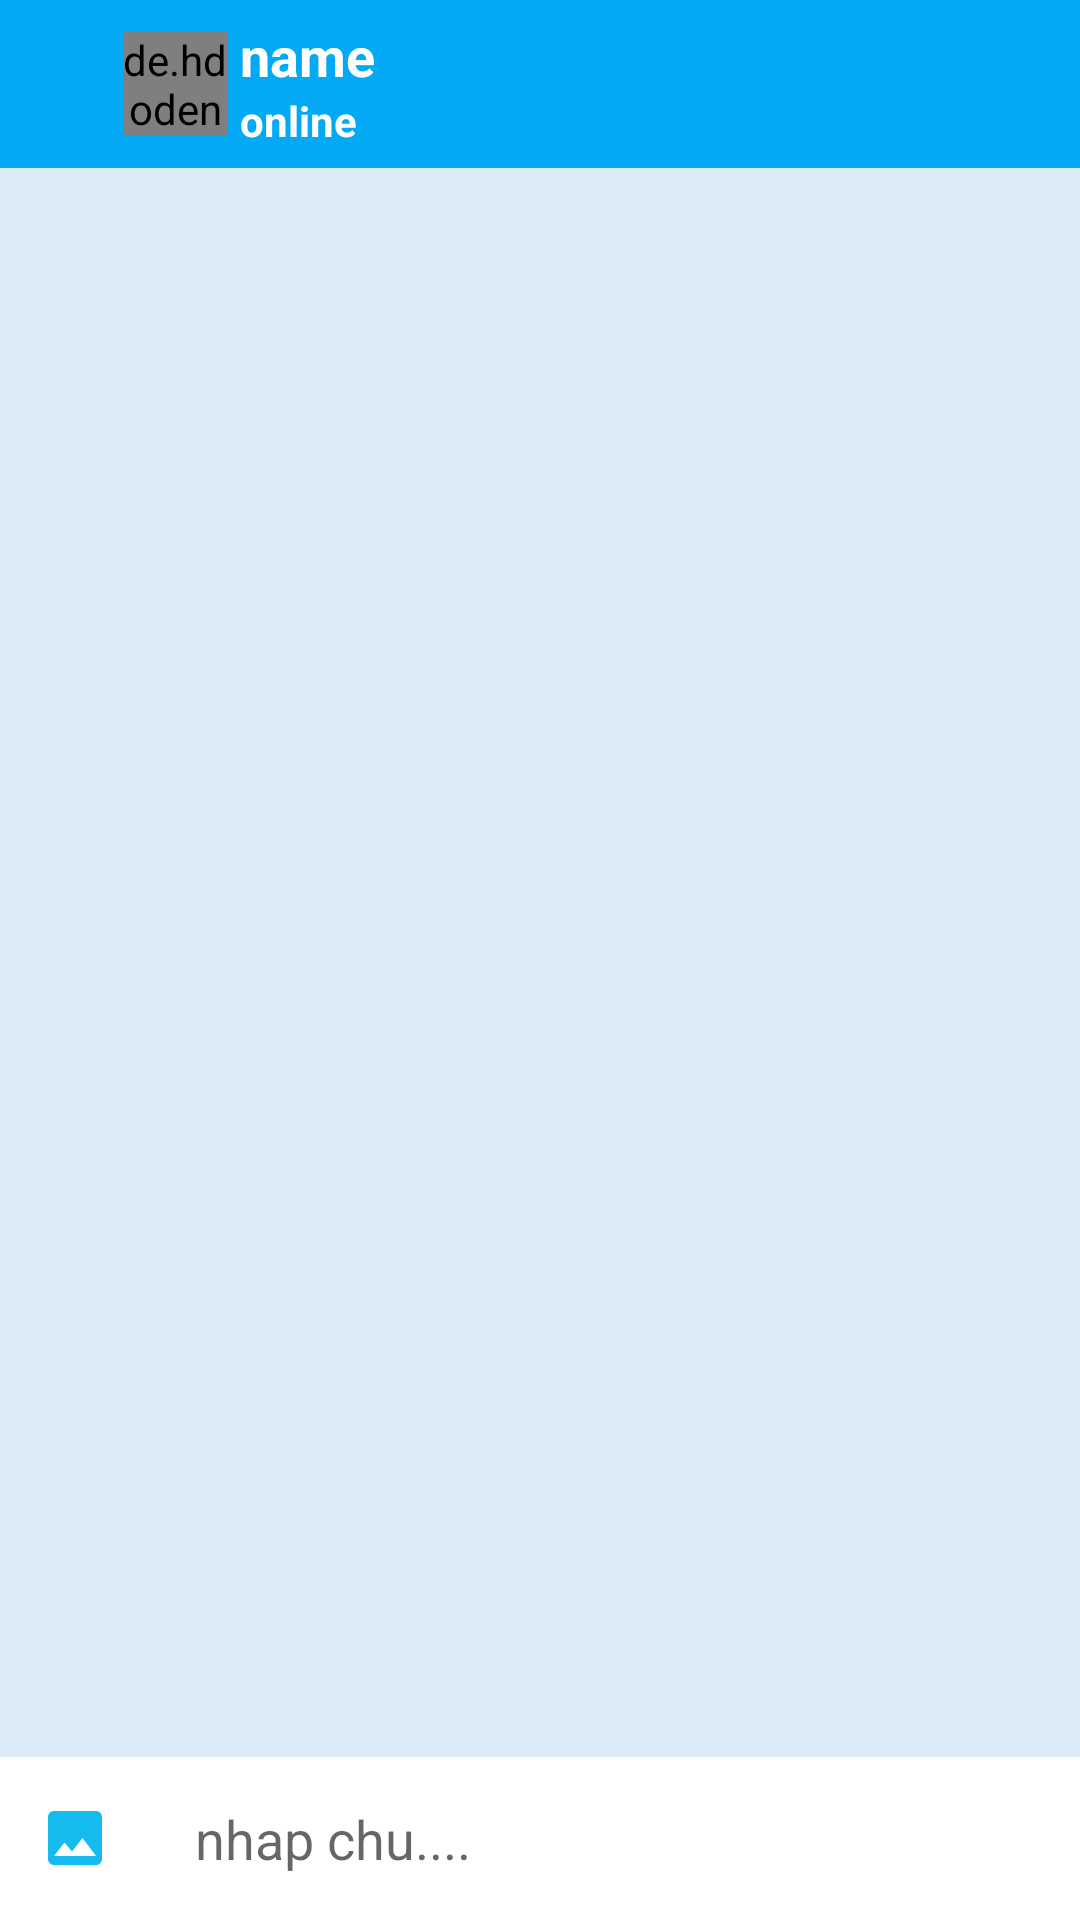

Here is an Android app screen rendered from its layout file. Give the layout XML and the strings, colors and styles it references.
<!-- AndroidManifest.xml: application theme Theme.TopTop -->
<!-- res/layout/activity_chat.xml -->
<?xml version="1.0" encoding="utf-8"?>
<RelativeLayout xmlns:android="http://schemas.android.com/apk/res/android"
    xmlns:app="http://schemas.android.com/apk/res-auto"
    xmlns:tools="http://schemas.android.com/tools"
    android:layout_width="match_parent"
    android:layout_height="match_parent"
    tools:context=".ChatActivity">

    <androidx.appcompat.widget.Toolbar
        android:id="@+id/toolbarrr"
        android:layout_width="match_parent"
        android:layout_height="?actionBarSize"
        android:background="#03A9F4">

        <ImageView
            android:layout_width="25dp"
            android:layout_height="25dp"
            android:onClick="back_fragment_mail"
            android:src="@drawable/ic_backward"
            tools:ignore="OnClick" />

        <de.hdodenhof.circleimageview.CircleImageView
            android:id="@+id/img_user_chat"
            android:layout_width="35dp"
            android:layout_height="35dp"
            android:scaleType="centerCrop"
            android:src="@drawable/avatar"
            app:civ_circle_background_color="@color/white" />

        <LinearLayout
            android:layout_width="match_parent"
            android:layout_height="wrap_content"
            android:layout_marginLeft="20dp"
            android:gravity="center"
            android:orientation="vertical">

            <TextView
                android:id="@+id/name_chat"
                android:layout_width="match_parent"
                android:layout_height="wrap_content"
                android:text="name"
                android:textColor="@color/white"
                android:textSize="18sp"
                android:textStyle="bold" />

            <TextView
                android:id="@+id/userStatus"
                android:layout_width="match_parent"
                android:layout_height="wrap_content"
                android:text="online"
                android:textColor="@color/white"
                android:textStyle="bold" />


        </LinearLayout>
    </androidx.appcompat.widget.Toolbar>

    <androidx.recyclerview.widget.RecyclerView
        android:id="@+id/recyler_content_chat"
        android:layout_width="match_parent"
        android:layout_height="wrap_content"
        android:layout_above="@id/chatlayout"
        android:layout_below="@+id/toolbarrr"
        android:background="#DBEBF8" />

    <LinearLayout
        android:id="@+id/chatlayout"
        android:layout_width="match_parent"
        android:layout_height="wrap_content"
        android:layout_alignParentBottom="true"
        android:background="@color/white"
        android:gravity="center"
        android:orientation="horizontal">

        <ImageButton
            android:id="@+id/attachBtn"
            android:layout_width="50dp"
            android:layout_height="50dp"
            android:background="@null"
            android:src="@drawable/ic_baseline_image_24" />

        <EditText
            android:id="@+id/messenger"
            android:layout_width="match_parent"
            android:layout_height="wrap_content"
            android:layout_weight="1"
            android:background="@null"
            android:hint="nhap chu.... "
            android:inputType="textCapSentences|textMultiLine"
            android:padding="15dp" />

        <ImageButton
            android:id="@+id/bt_send"
            android:layout_width="40dp"
            android:layout_height="40dp"
            android:background="@null"
            android:src="@drawable/ic_baseline_send_24" />
    </LinearLayout>

</RelativeLayout>
<!-- resources referenced by this layout -->
<resources>
  <color name="white">#FFFFFFFF</color>
  <!-- drawable ic_baseline_image_24 (drawable) -->
  <vector android:height="24dp" android:tint="#15BBEF"
      android:viewportHeight="24" android:viewportWidth="24"
      android:width="24dp" xmlns:android="http://schemas.android.com/apk/res/android">
      <path android:fillColor="@android:color/white" android:pathData="M21,19V5c0,-1.1 -0.9,-2 -2,-2H5c-1.1,0 -2,0.9 -2,2v14c0,1.1 0.9,2 2,2h14c1.1,0 2,-0.9 2,-2zM8.5,13.5l2.5,3.01L14.5,12l4.5,6H5l3.5,-4.5z"/>
  </vector>
  <style name="Theme.TopTop" parent="Theme.MaterialComponents.DayNight.NoActionBar">
          
          <item name="colorPrimary">@color/purple_500</item>
          <item name="colorPrimaryVariant">@color/purple_700</item>
          <item name="colorOnPrimary">@color/white</item>
          
          <item name="colorSecondary">@color/teal_200</item>
          <item name="colorSecondaryVariant">@color/teal_700</item>
          <item name="colorOnSecondary">@color/black</item>
          
          <item name="android:statusBarColor" tools:targetApi="l">?attr/colorPrimaryVariant</item>
          
      </style>
  <color name="purple_500">#FF6200EE</color>
  <color name="purple_700">#FF3700B3</color>
  <color name="teal_200">#FF03DAC5</color>
  <color name="teal_700">#FF018786</color>
  <color name="black">#FF000000</color>
</resources>
